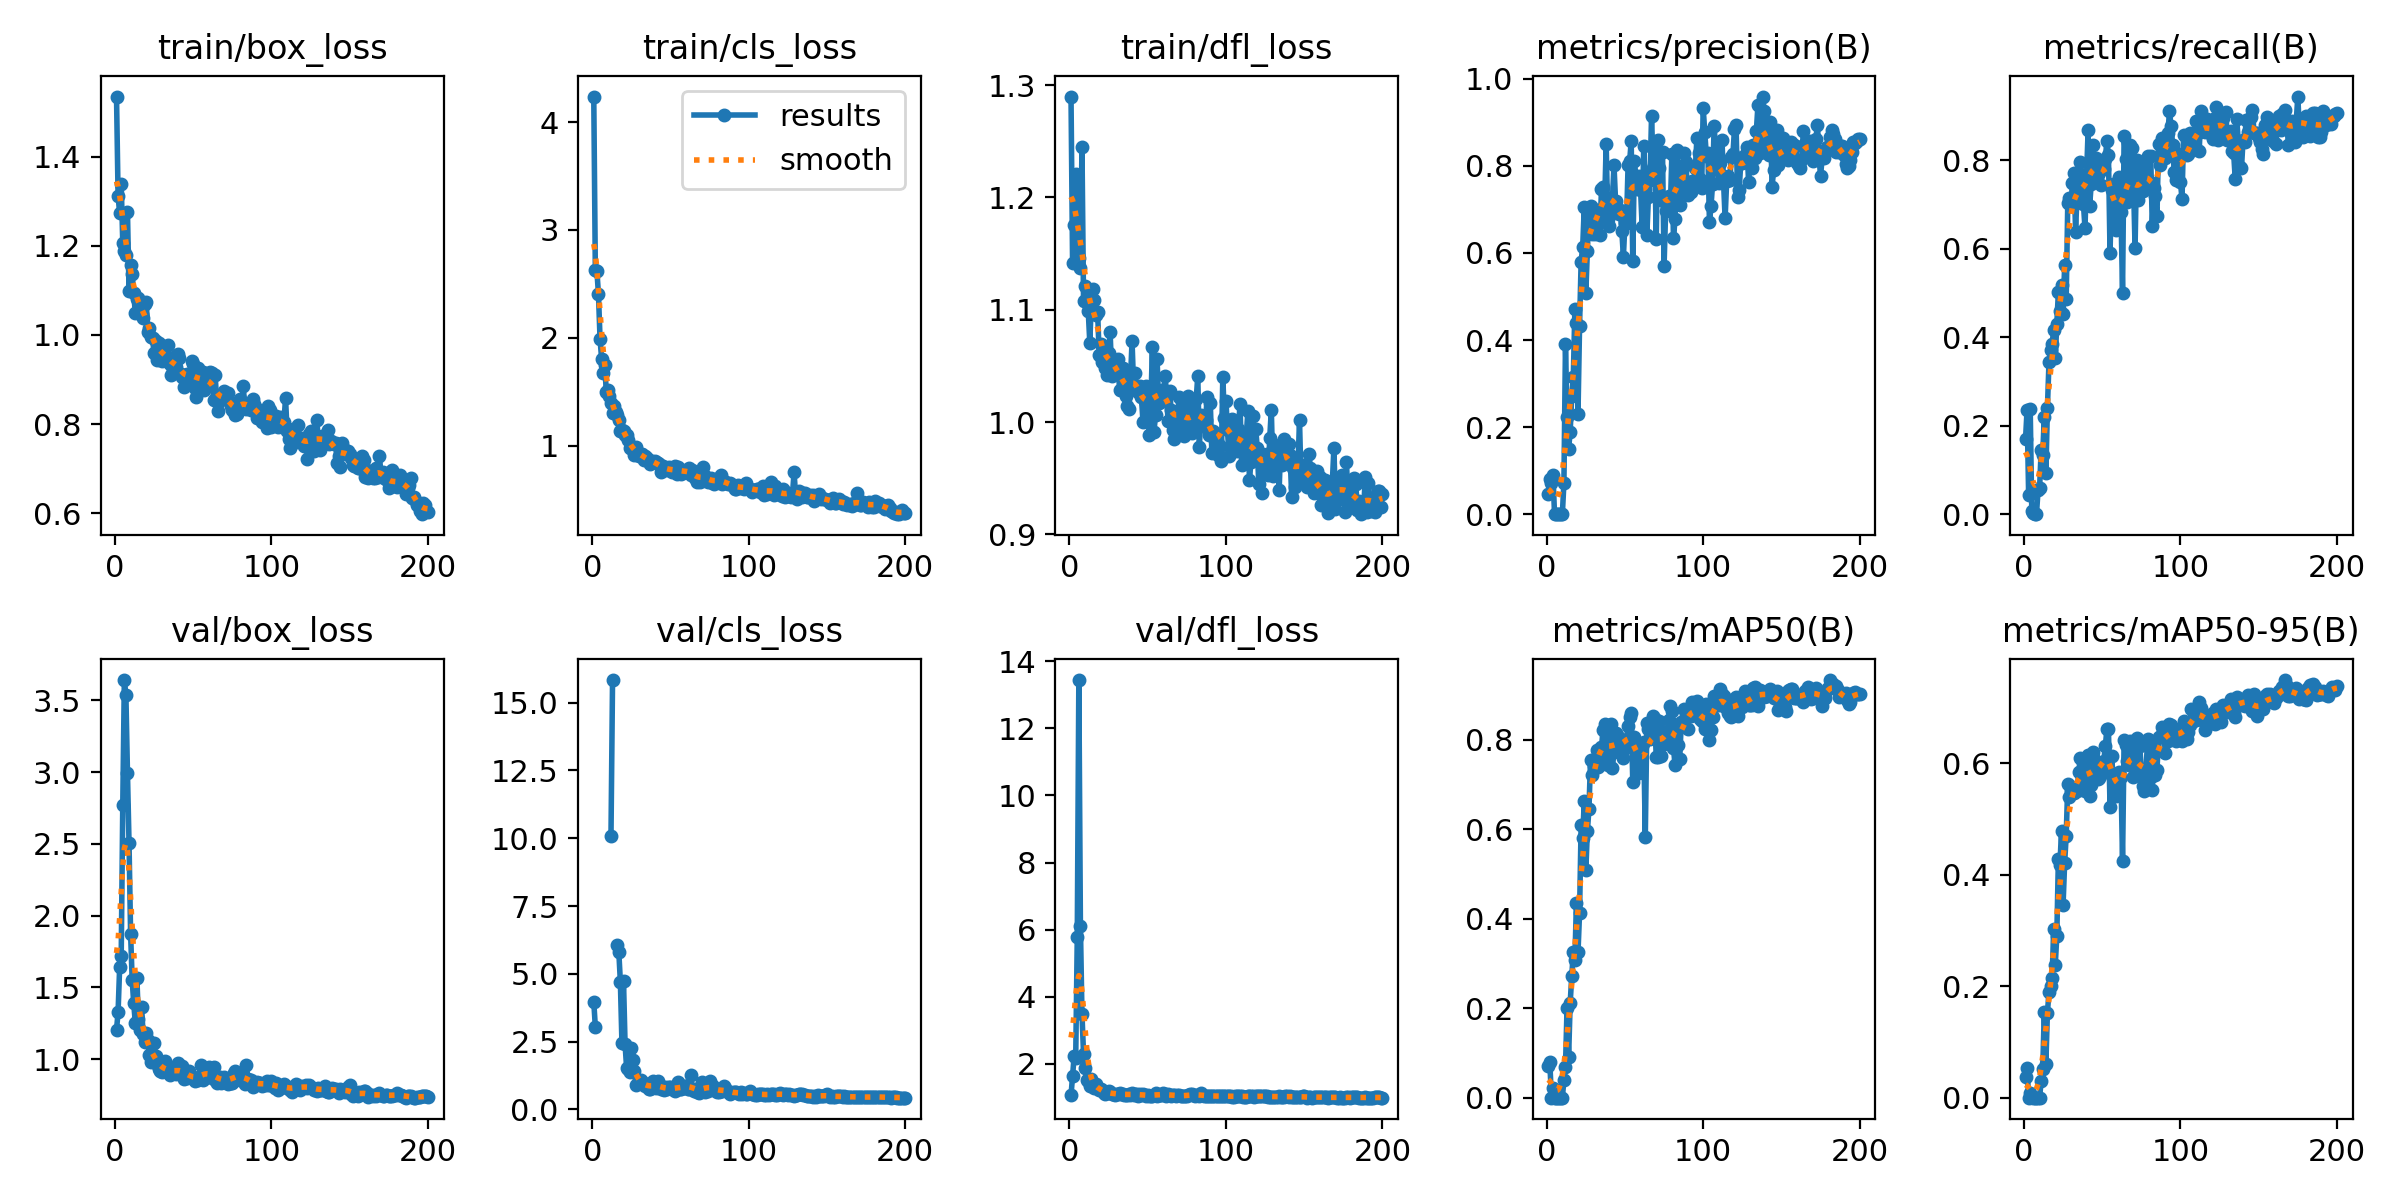

The table this chart was drawn from, first rows:
epoch, time, train/box_loss, train/cls_loss, train/dfl_loss, metrics/precision(B), metrics/recall(B), metrics/mAP50(B), metrics/mAP50-95(B), val/box_loss, val/cls_loss, val/dfl_loss, lr/pg0, lr/pg1, lr/pg2
1, 1.123, 1.535, 4.236, 1.29, 0.04723, 0.1689, 0.07184, 0.03635, 1.205, 3.975, 1.056, 0.091, 0.001, 0.001
2, 2.257, 1.312, 2.628, 1.141, 0.08191, 0.2361, 0.07889, 0.05366, 1.326, 3.04, 1.633, 0.08109, 0.00209, 0.00209
3, 3.597, 1.273, 2.619, 1.176, 0.07186, 0.04329, 0.00029, 6e-05, 1.639, inf, 2.221, 0.07117, 0.003168, 0.003168
4, 4.731, 1.338, 2.405, 1.221, 0.09096, 0.2386, 0.02263, 0.0087, 1.716, inf, 2.176, 0.06124, 0.004236, 0.004236
5, 6.711, 1.206, 1.992, 1.169, 0.0004, 0.00794, 0.00028, 0.00131, 2.771, inf, 5.778, 0.05129, 0.005293, 0.005293
6, 8.591, 1.188, 1.807, 1.146, 1e-05, 0.00179, 1e-05, 0, 3.642, inf, 13.44, 0.04134, 0.006339, 0.006339
7, 10.5, 1.178, 1.672, 1.137, 0, 0, 0, 0, 3.536, inf, 6.122, 0.03137, 0.007374, 0.007374
8, 12.04, 1.276, 1.751, 1.245, 0, 0, 0, 0, 2.991, inf, 3.485, 0.0214, 0.008399, 0.008399
9, 13.26, 1.099, 1.501, 1.108, 8e-05, 0.05357, 7e-05, 2e-05, 2.503, inf, 2.296, 0.01141, 0.009412, 0.009412
10, 14.34, 1.156, 1.52, 1.121, 9e-05, 0.05952, 9e-05, 3e-05, 1.874, inf, 1.88, 0.009555, 0.009555, 0.009555
11, 15.42, 1.136, 1.456, 1.118, 0.07185, 0.1455, 0.03929, 0.03032, 1.552, inf, 1.524, 0.009505, 0.009505, 0.009505
12, 16.48, 1.095, 1.396, 1.099, 0.3902, 0.1347, 0.06888, 0.05094, 1.388, 10.06, 1.499, 0.009456, 0.009456, 0.009456
13, 17.51, 1.048, 1.303, 1.071, 0.2233, 0.2203, 0.2007, 0.1545, 1.255, 15.83, 1.336, 0.009406, 0.009406, 0.009406
14, 18.69, 1.082, 1.363, 1.107, 0.1502, 0.09224, 0.09021, 0.0609, 1.566, inf, 1.56, 0.009357, 0.009357, 0.009357
15, 19.85, 1.084, 1.308, 1.119, 0.1892, 0.2404, 0.2116, 0.1527, 1.28, inf, 1.333, 0.009307, 0.009307, 0.009307
16, 20.92, 1.061, 1.287, 1.109, 0.2717, 0.344, 0.2709, 0.1899, 1.205, 6.069, 1.293, 0.009258, 0.009258, 0.009258
17, 22.01, 1.048, 1.233, 1.096, 0.314, 0.3709, 0.326, 0.2007, 1.364, 5.81, 1.392, 0.009208, 0.009208, 0.009208
18, 23.08, 1.038, 1.134, 1.098, 0.4702, 0.3845, 0.3075, 0.2155, 1.176, 4.708, 1.282, 0.009158, 0.009158, 0.009158
19, 24.12, 1.069, 1.148, 1.06, 0.44, 0.4168, 0.4356, 0.3026, 1.117, 2.445, 1.223, 0.009109, 0.009109, 0.009109
20, 25.19, 1.074, 1.14, 1.07, 0.2311, 0.3521, 0.3249, 0.2377, 1.181, 4.746, 1.243, 0.009059, 0.009059, 0.009059
21, 26.22, 1.006, 1.103, 1.054, 0.4332, 0.4308, 0.4132, 0.2908, 1.132, 2.41, 1.224, 0.00901, 0.00901, 0.00901
22, 27.26, 1.015, 1.094, 1.068, 0.5799, 0.5013, 0.6094, 0.428, 1.028, 1.515, 1.119, 0.00896, 0.00896, 0.00896
23, 28.32, 0.9946, 1.051, 1.048, 0.6139, 0.459, 0.5796, 0.4181, 0.9767, 1.474, 1.091, 0.008911, 0.008911, 0.008911
24, 29.35, 0.9928, 0.9819, 1.042, 0.7044, 0.5185, 0.6639, 0.4794, 1.015, 1.371, 1.12, 0.008861, 0.008861, 0.008861
25, 30.38, 0.9584, 0.9745, 1.061, 0.508, 0.4518, 0.5078, 0.3464, 1.112, 2.246, 1.196, 0.008812, 0.008812, 0.008812
26, 31.41, 0.987, 0.9761, 1.08, 0.6052, 0.5621, 0.5964, 0.4209, 1.023, 1.816, 1.147, 0.008762, 0.008762, 0.008762
27, 32.41, 0.9435, 0.9173, 1.041, 0.7035, 0.4864, 0.6451, 0.4704, 0.9636, 1.416, 1.107, 0.008713, 0.008713, 0.008713
28, 33.44, 0.9829, 0.988, 1.056, 0.7083, 0.7037, 0.7536, 0.5623, 0.9302, 0.8993, 1.103, 0.008663, 0.008663, 0.008663
29, 34.46, 0.9676, 0.9142, 1.045, 0.643, 0.7142, 0.7202, 0.5403, 0.9174, 0.9834, 1.085, 0.008614, 0.008614, 0.008614
30, 35.49, 0.9416, 0.9036, 1.045, 0.6496, 0.6967, 0.74, 0.551, 0.909, 0.9621, 1.089, 0.008564, 0.008564, 0.008564
31, 36.53, 0.9707, 0.9227, 1.057, 0.6437, 0.7495, 0.748, 0.5512, 0.9236, 1.09, 1.101, 0.008515, 0.008515, 0.008515
32, 37.57, 0.9553, 0.9264, 1.029, 0.6986, 0.7708, 0.7773, 0.5469, 0.9889, 0.9413, 1.132, 0.008466, 0.008466, 0.008466
33, 38.59, 0.9464, 0.8682, 1.043, 0.6897, 0.638, 0.7383, 0.5571, 0.9243, 0.9908, 1.104, 0.008416, 0.008416, 0.008416
34, 39.61, 0.9763, 0.9045, 1.048, 0.6404, 0.7332, 0.7732, 0.5507, 0.9429, 0.866, 1.086, 0.008367, 0.008367, 0.008367
35, 40.79, 0.9343, 0.8875, 1.037, 0.7473, 0.7144, 0.7828, 0.5845, 0.8871, 0.8488, 1.069, 0.008317, 0.008317, 0.008317
36, 41.84, 0.9096, 0.8601, 1.023, 0.7505, 0.7969, 0.8216, 0.6089, 0.9014, 0.7643, 1.072, 0.008268, 0.008268, 0.008268
37, 42.86, 0.9242, 0.8327, 1.014, 0.7069, 0.766, 0.834, 0.6064, 0.9163, 0.7507, 1.081, 0.008218, 0.008218, 0.008218
38, 43.91, 0.9497, 0.8602, 1.011, 0.8506, 0.7016, 0.755, 0.566, 0.907, 0.8298, 1.088, 0.008169, 0.008169, 0.008169
39, 44.94, 0.9283, 0.8471, 1.038, 0.678, 0.6468, 0.7424, 0.5496, 0.8951, 1.048, 1.073, 0.008119, 0.008119, 0.008119
40, 45.98, 0.9565, 0.8587, 1.072, 0.6613, 0.7643, 0.7935, 0.585, 0.9718, 0.8827, 1.122, 0.00807, 0.00807, 0.00807
41, 47, 0.9473, 0.8498, 1.031, 0.7057, 0.8676, 0.8353, 0.6146, 0.9266, 0.7882, 1.08, 0.00802, 0.00802, 0.00802
42, 48.03, 0.9119, 0.8356, 1.044, 0.7233, 0.6975, 0.7372, 0.5409, 0.9302, 1.032, 1.108, 0.007971, 0.007971, 0.007971
43, 49.05, 0.9046, 0.827, 1.029, 0.8014, 0.747, 0.7733, 0.5616, 0.9493, 0.9283, 1.099, 0.007921, 0.007921, 0.007921
44, 50.09, 0.8839, 0.7573, 1.027, 0.7192, 0.8352, 0.8146, 0.621, 0.8616, 0.7652, 1.055, 0.007872, 0.007872, 0.007872
45, 51.12, 0.908, 0.8098, 1.032, 0.7026, 0.7948, 0.8113, 0.6073, 0.9088, 0.7429, 1.09, 0.007822, 0.007822, 0.007822
46, 52.14, 0.9115, 0.7862, 1.022, 0.6901, 0.804, 0.7872, 0.5955, 0.8688, 0.7099, 1.058, 0.007772, 0.007772, 0.007772
47, 53.18, 0.8976, 0.7789, 1, 0.6979, 0.7657, 0.7902, 0.5725, 0.9181, 0.8345, 1.092, 0.007723, 0.007723, 0.007723
48, 54.22, 0.9114, 0.7761, 1.019, 0.6512, 0.7837, 0.7871, 0.574, 0.8895, 0.7356, 1.063, 0.007673, 0.007673, 0.007673
49, 55.24, 0.9409, 0.7986, 1.032, 0.5912, 0.7434, 0.7579, 0.5809, 0.8651, 0.821, 1.054, 0.007624, 0.007624, 0.007624
50, 56.27, 0.9339, 0.7786, 1.026, 0.6686, 0.7942, 0.7809, 0.5886, 0.8719, 0.8123, 1.059, 0.007574, 0.007574, 0.007574
51, 57.3, 0.8812, 0.7523, 0.9883, 0.6689, 0.7791, 0.8019, 0.605, 0.8452, 0.7665, 1.045, 0.007525, 0.007525, 0.007525
52, 58.33, 0.8612, 0.7742, 1.015, 0.8014, 0.8035, 0.8305, 0.6304, 0.8595, 0.7284, 1.053, 0.007476, 0.007476, 0.007476
53, 59.35, 0.9265, 0.8083, 1.067, 0.8103, 0.8435, 0.8517, 0.6614, 0.8565, 0.6653, 1.05, 0.007426, 0.007426, 0.007426
54, 60.48, 0.8991, 0.7342, 0.9912, 0.8568, 0.8109, 0.8588, 0.6618, 0.8767, 0.7877, 1.068, 0.007377, 0.007377, 0.007377
55, 61.53, 0.9129, 0.8061, 1.007, 0.5813, 0.5911, 0.705, 0.5215, 0.9608, 1, 1.126, 0.007327, 0.007327, 0.007327
56, 62.56, 0.9169, 0.7713, 1.056, 0.8103, 0.7335, 0.8055, 0.6131, 0.8509, 0.7492, 1.046, 0.007278, 0.007278, 0.007278
57, 63.57, 0.8753, 0.7356, 1.017, 0.7768, 0.7463, 0.7887, 0.5742, 0.9076, 0.7688, 1.08, 0.007228, 0.007228, 0.007228
58, 64.6, 0.9074, 0.7671, 1.018, 0.7468, 0.7002, 0.7527, 0.5589, 0.8831, 0.7899, 1.066, 0.007178, 0.007178, 0.007178
59, 65.63, 0.8872, 0.7535, 1.029, 0.7772, 0.6426, 0.7263, 0.5421, 0.8994, 0.8782, 1.081, 0.007129, 0.007129, 0.007129
60, 66.66, 0.8953, 0.7553, 1.021, 0.7437, 0.6845, 0.7647, 0.5507, 0.945, 0.8694, 1.117, 0.007079, 0.007079, 0.007079
... 140 more rows
